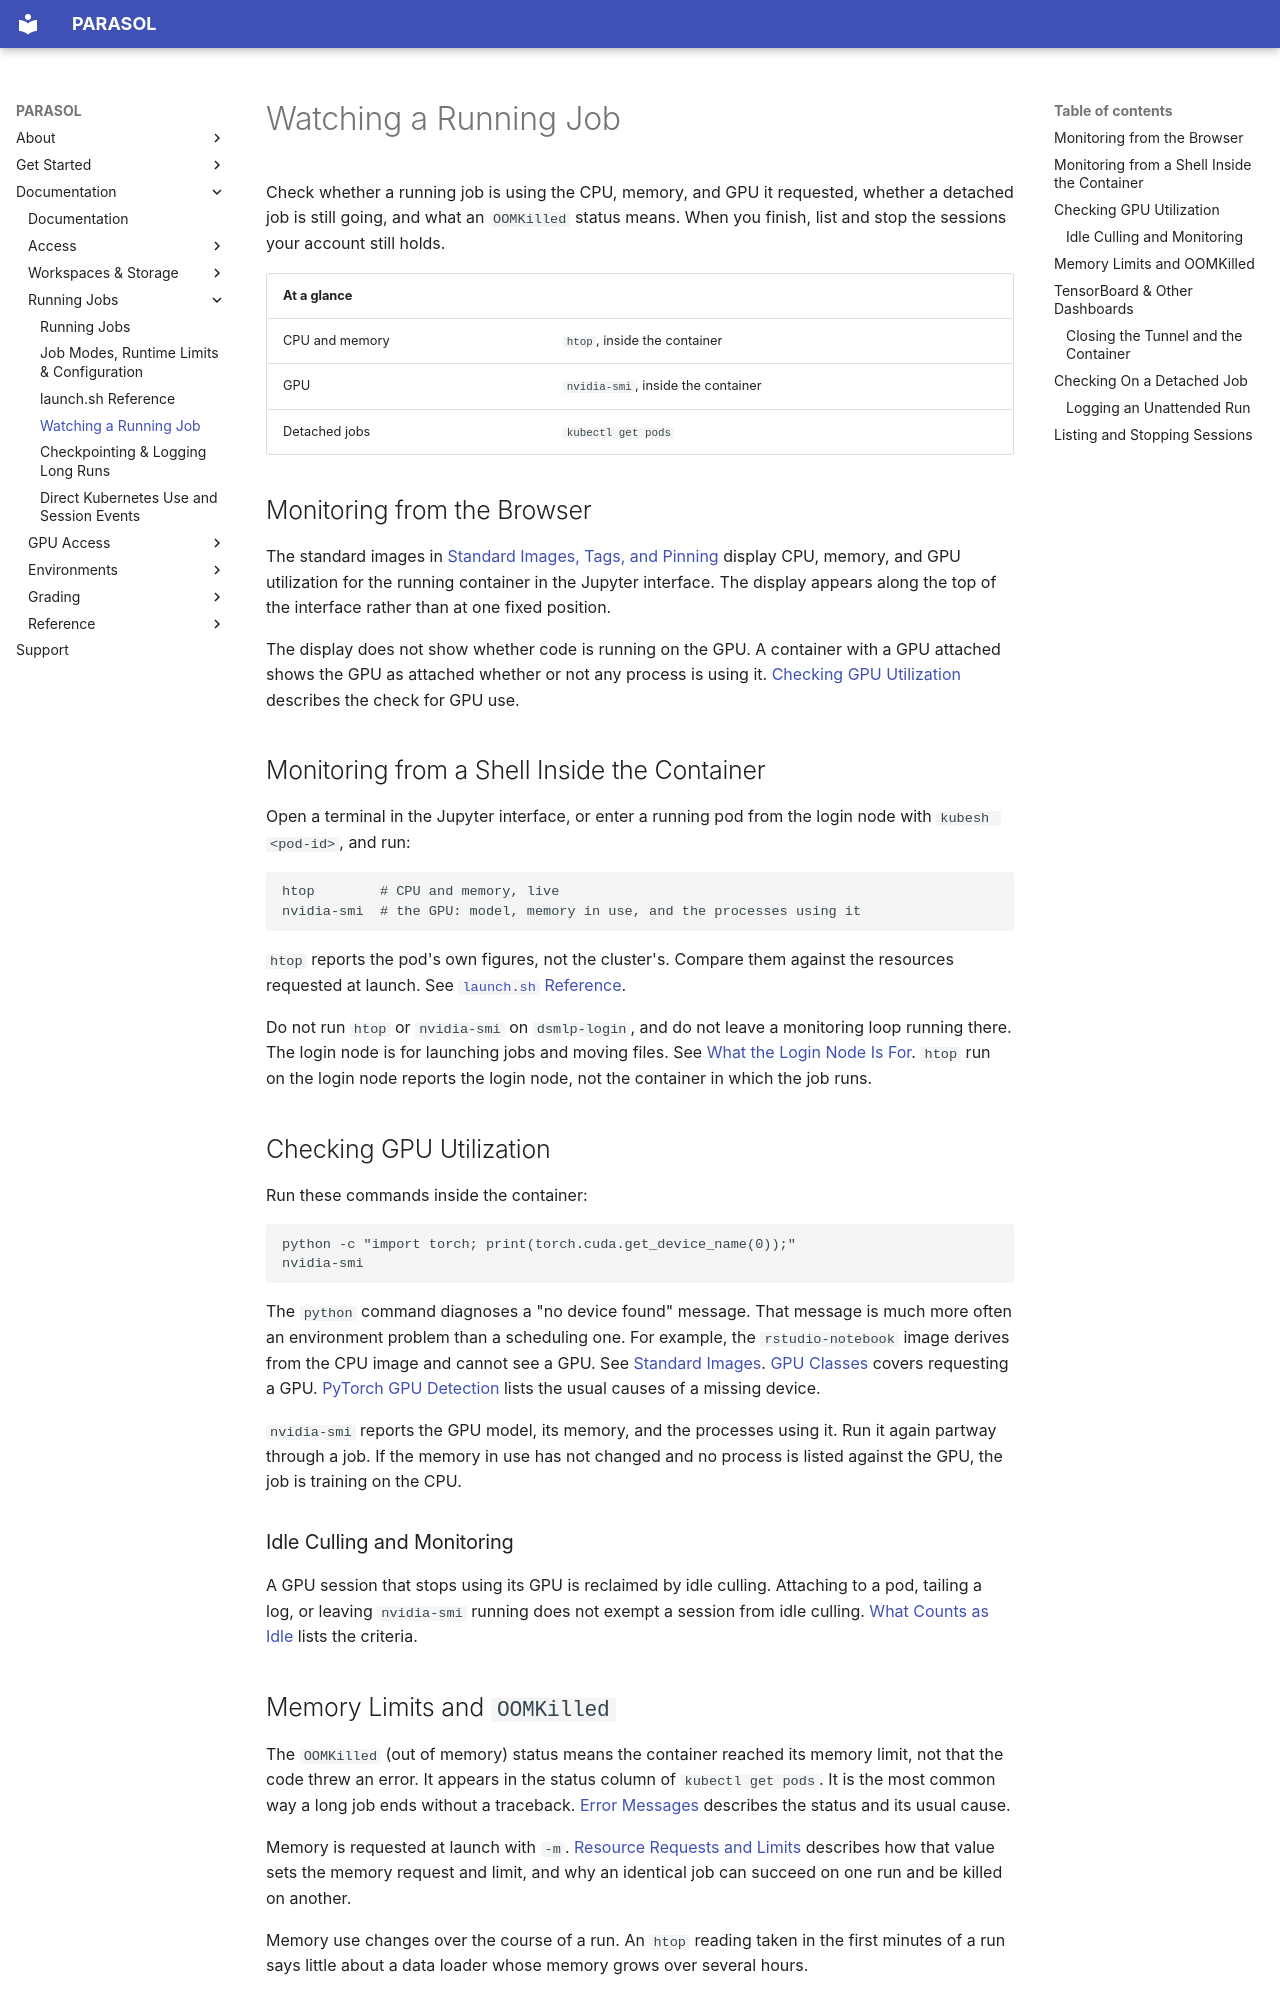

repository: ucsd-ets/parasol-docs-preview2 · page: running-jobs/watching-your-job/index.html · generator: mkdocs

# Watching a Running Job

Check whether a running job is using the CPU, memory, and GPU it requested,
whether a detached job is still going, and what an `OOMKilled` status means.
When you finish, list and stop the sessions your account still holds.

| At a glance | |
|---|---|
| CPU and memory | `htop`, inside the container |
| GPU | `nvidia-smi`, inside the container |
| Detached jobs | `kubectl get pods` |

## Monitoring from the Browser

The standard images in
[Standard Images, Tags, and Pinning](../environments/standard-images.md) display
CPU, memory, and GPU utilization for the running container in the Jupyter
interface. The display appears along the top of the interface rather than at one
fixed position.

The display does not show whether code is running on the GPU. A container with a
GPU attached shows the GPU as attached whether or not any process is using it.
[Checking GPU Utilization](#checking-gpu-utilization) describes the check for
GPU use.

## Monitoring from a Shell Inside the Container

Open a terminal in the Jupyter interface, or enter a running pod from the login
node with `kubesh <pod-id>`, and run:

```bash
htop        # CPU and memory, live
nvidia-smi  # the GPU: model, memory in use, and the processes using it
```

`htop` reports the pod's own figures, not the cluster's. Compare them against
the resources requested at launch. See
[`launch.sh` Reference](../running-jobs/launch-sh-reference.md).

Do not run `htop` or `nvidia-smi` on `dsmlp-login`, and do not leave a
monitoring loop running there. The login node is for launching jobs and moving
files. See
[What the Login Node Is For](../access/the-login-node.md#what-the-login-node-is-for).
`htop` run on the login node reports the login node, not the container in which
the job runs.

## Checking GPU Utilization

Run these commands inside the container:

```bash
python -c "import torch; print(torch.cuda.get_device_name(0));"
nvidia-smi
```

The `python` command diagnoses a "no device found" message. That message is much
more often an environment problem than a scheduling one. For example, the
`rstudio-notebook` image derives from the CPU image and cannot see a GPU. See
[Standard Images](../environments/standard-images.md#standard-images).
[GPU Classes](../gpu-access/gpu-classes.md) covers requesting a GPU.
[PyTorch GPU Detection](../reference/error-messages.md#pytorch-gpu-detection)
lists the usual causes of a missing device.

`nvidia-smi` reports the GPU model, its memory, and the processes using it. Run
it again partway through a job. If the memory in use has not changed and no
process is listed against the GPU, the job is training on the CPU.

### Idle Culling and Monitoring

A GPU session that stops using its GPU is reclaimed by idle culling. Attaching
to a pod, tailing a log, or leaving `nvidia-smi` running does not exempt a
session from idle culling.
[What Counts as Idle](../gpu-access/what-ends-a-session.md#what-counts-as-idle)
lists the criteria.
